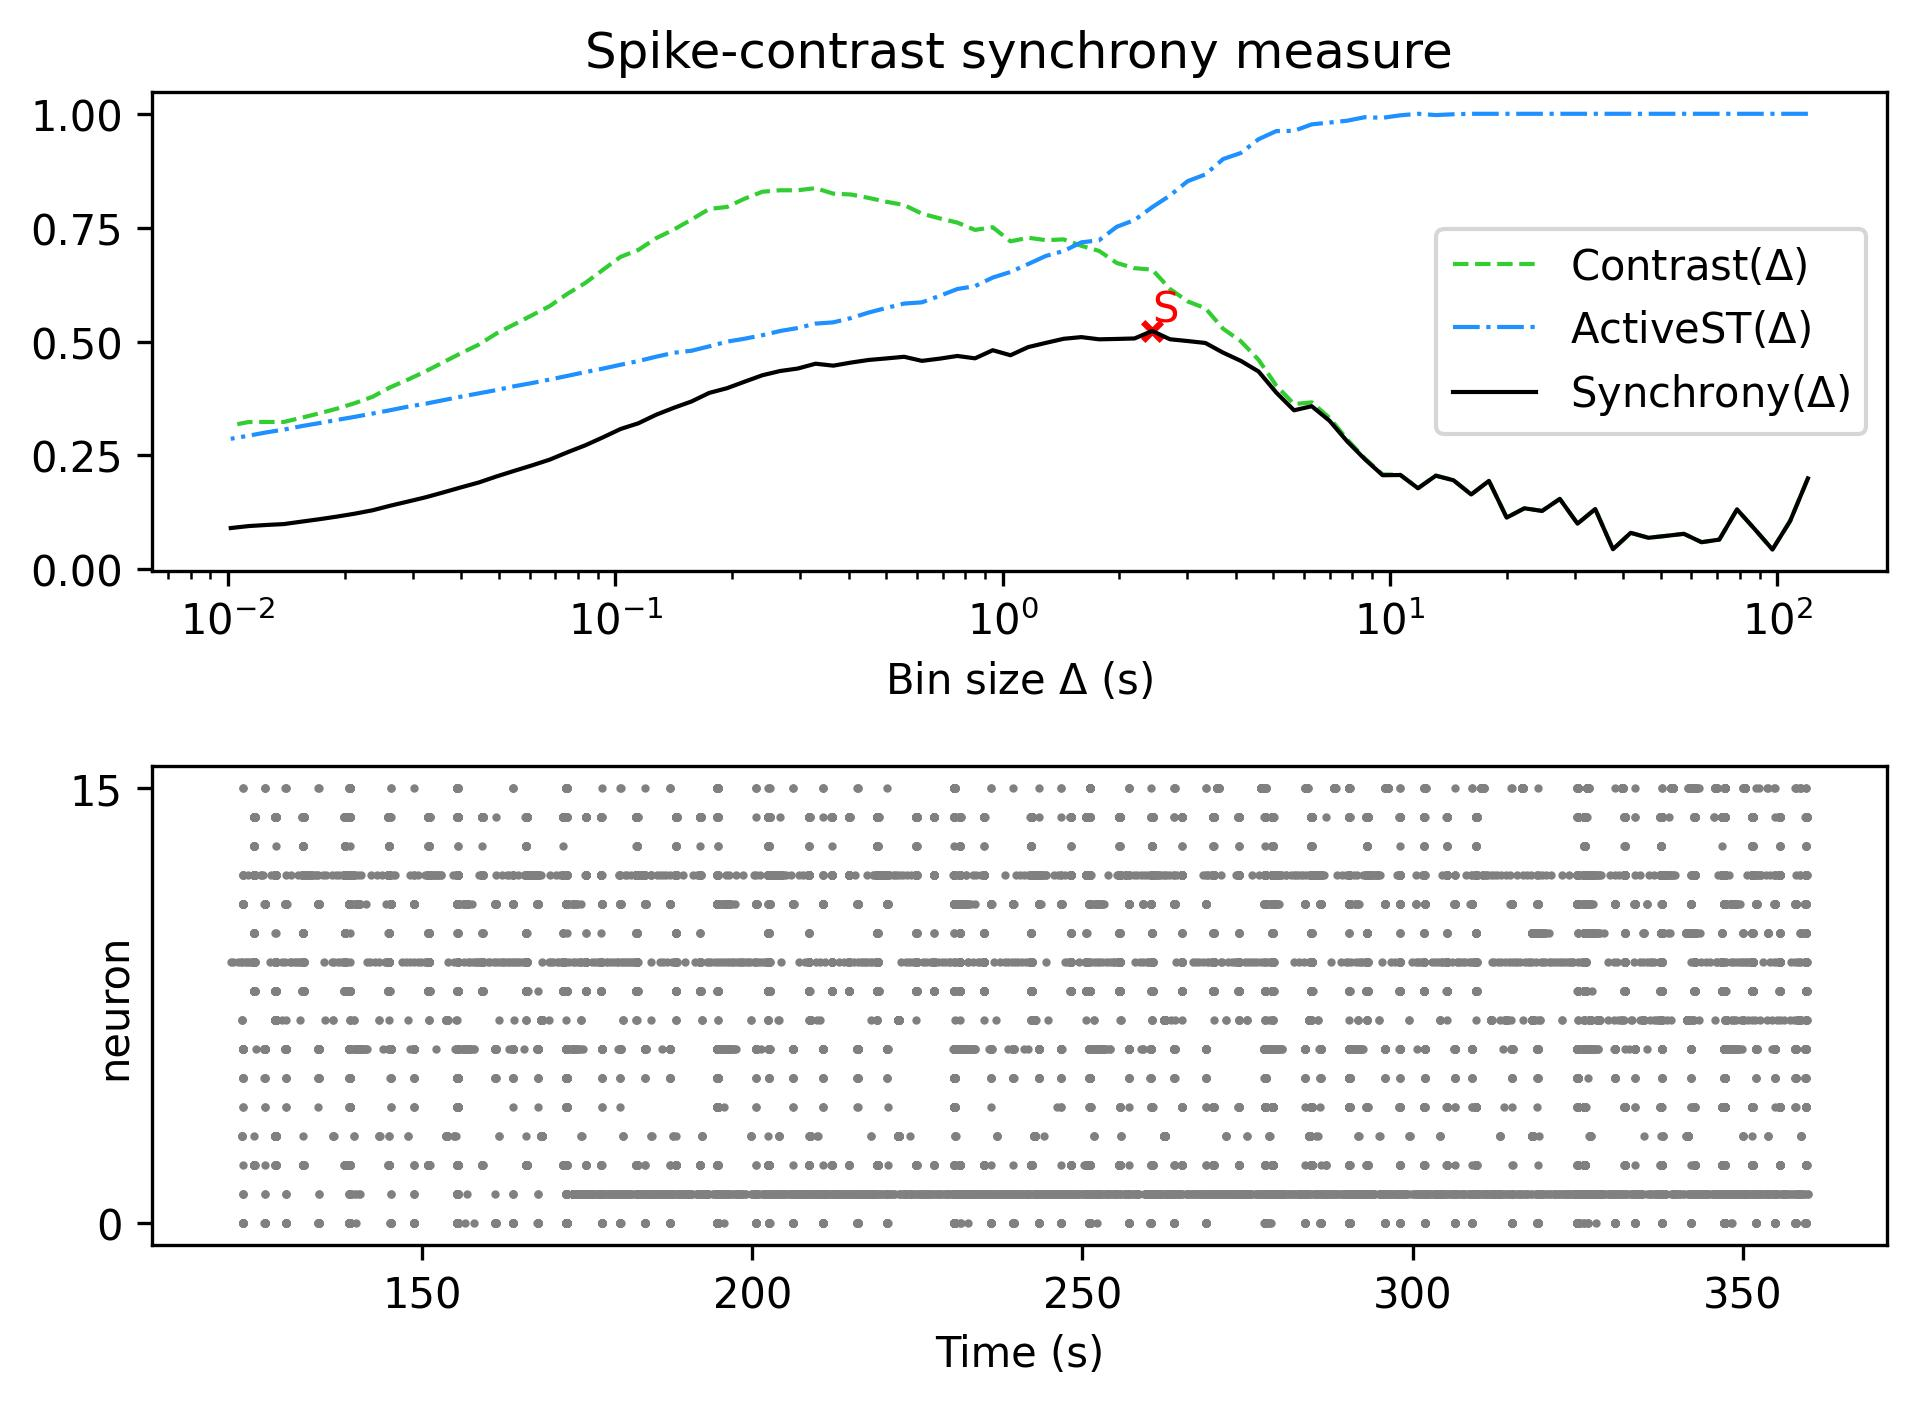

The data file committed next to this chart (first rows):
, Spike-contrast (120.0 s), Spike-contrast (108.0 s), Spike-contrast (97.2 s), Spike-contrast (87.48 s), Spike-contrast (78.732 s), Spike-contrast (70.859 s), Spike-contrast (63.773 s), Spike-contrast (57.396 s), Spike-contrast (51.656 s), Spike-contrast (46.49 s), Spike-contrast (41.841 s), Spike-contrast (37.657 s), Spike-contrast (33.892 s), Spike-contrast (30.502 s), Spike-contrast (27.452 s), Spike-contrast (24.707 s), Spike-contrast (22.236 s), Spike-contrast (20.013 s), Spike-contrast (18.011 s), Spike-contrast (16.21 s), Spike-contrast (14.589 s), Spike-contrast (13.13 s), Spike-contrast (11.817 s)
0, 0.1994, 0.1061, 0.04336, 0.08799, 0.1313, 0.06505, 0.05936, 0.07772, 0.07321, 0.06903, 0.07994, 0.04385, 0.1321, 0.1001, 0.1544, 0.128, 0.1338, 0.1133, 0.194, 0.1642, 0.1953, 0.2053, 0.1778
